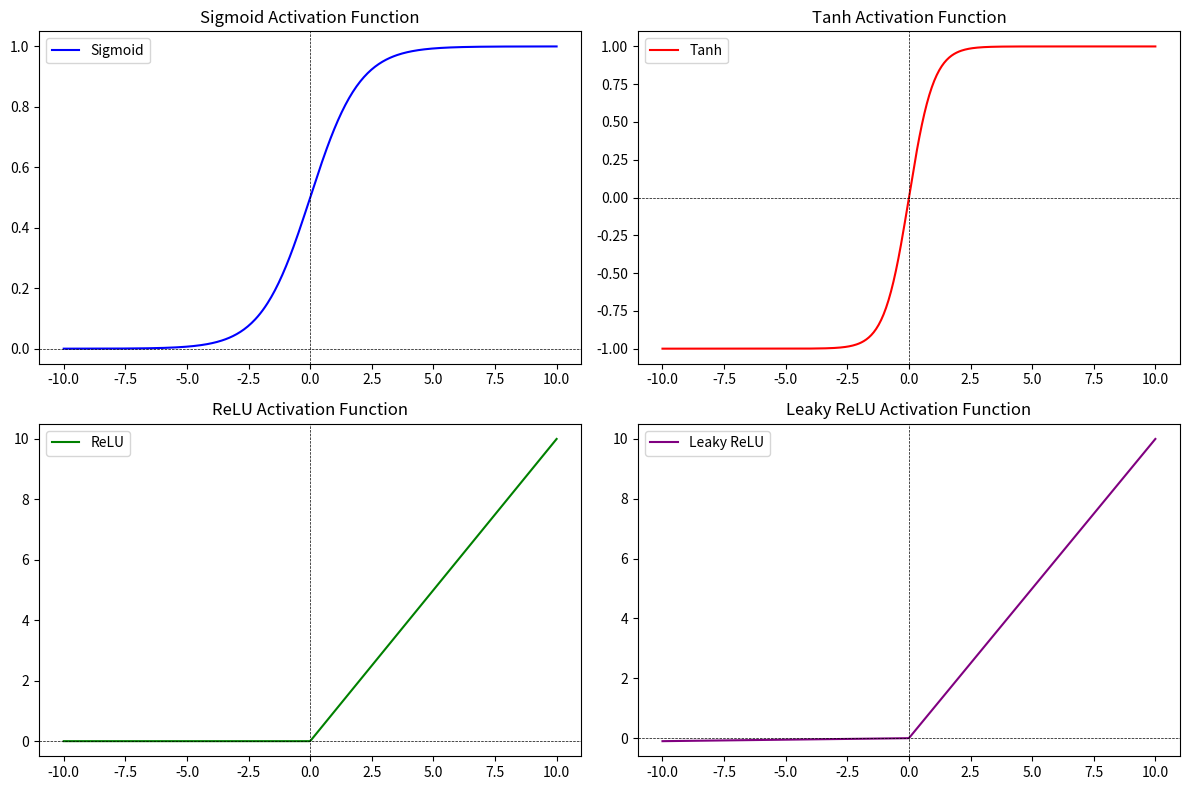

Write Python code to recreate this figure.
import numpy as np
import matplotlib.pyplot as plt

# Define activation functions
def sigmoid(x):
    return 1 / (1 + np.exp(-x))

def tanh(x):
    return np.tanh(x)  # NumPy has a built-in tanh function

def relu(x):
    return np.maximum(0, x)

def leaky_relu(x, alpha=0.01):
    return np.where(x > 0, x, alpha * x)

# Generate input values
x = np.linspace(-10, 10, 400)

# Compute activation function values
y_sigmoid = sigmoid(x)
y_tanh = tanh(x)
y_relu = relu(x)
y_leaky_relu = leaky_relu(x)

# Create plots
plt.figure(figsize=(12, 8))

# Sigmoid
plt.subplot(2, 2, 1)
plt.plot(x, y_sigmoid, label="Sigmoid", color="blue")
plt.title("Sigmoid Activation Function")
plt.axhline(0, color='black', linewidth=0.5, linestyle="--")
plt.axvline(0, color='black', linewidth=0.5, linestyle="--")
plt.legend()

# Tanh
plt.subplot(2, 2, 2)
plt.plot(x, y_tanh, label="Tanh", color="red")
plt.title("Tanh Activation Function")
plt.axhline(0, color='black', linewidth=0.5, linestyle="--")
plt.axvline(0, color='black', linewidth=0.5, linestyle="--")
plt.legend()

# ReLU
plt.subplot(2, 2, 3)
plt.plot(x, y_relu, label="ReLU", color="green")
plt.title("ReLU Activation Function")
plt.axhline(0, color='black', linewidth=0.5, linestyle="--")
plt.axvline(0, color='black', linewidth=0.5, linestyle="--")
plt.legend()

# Leaky ReLU
plt.subplot(2, 2, 4)
plt.plot(x, y_leaky_relu, label="Leaky ReLU", color="purple")
plt.title("Leaky ReLU Activation Function")
plt.axhline(0, color='black', linewidth=0.5, linestyle="--")
plt.axvline(0, color='black', linewidth=0.5, linestyle="--")
plt.legend()

# Show the plots
plt.tight_layout()
plt.show()
